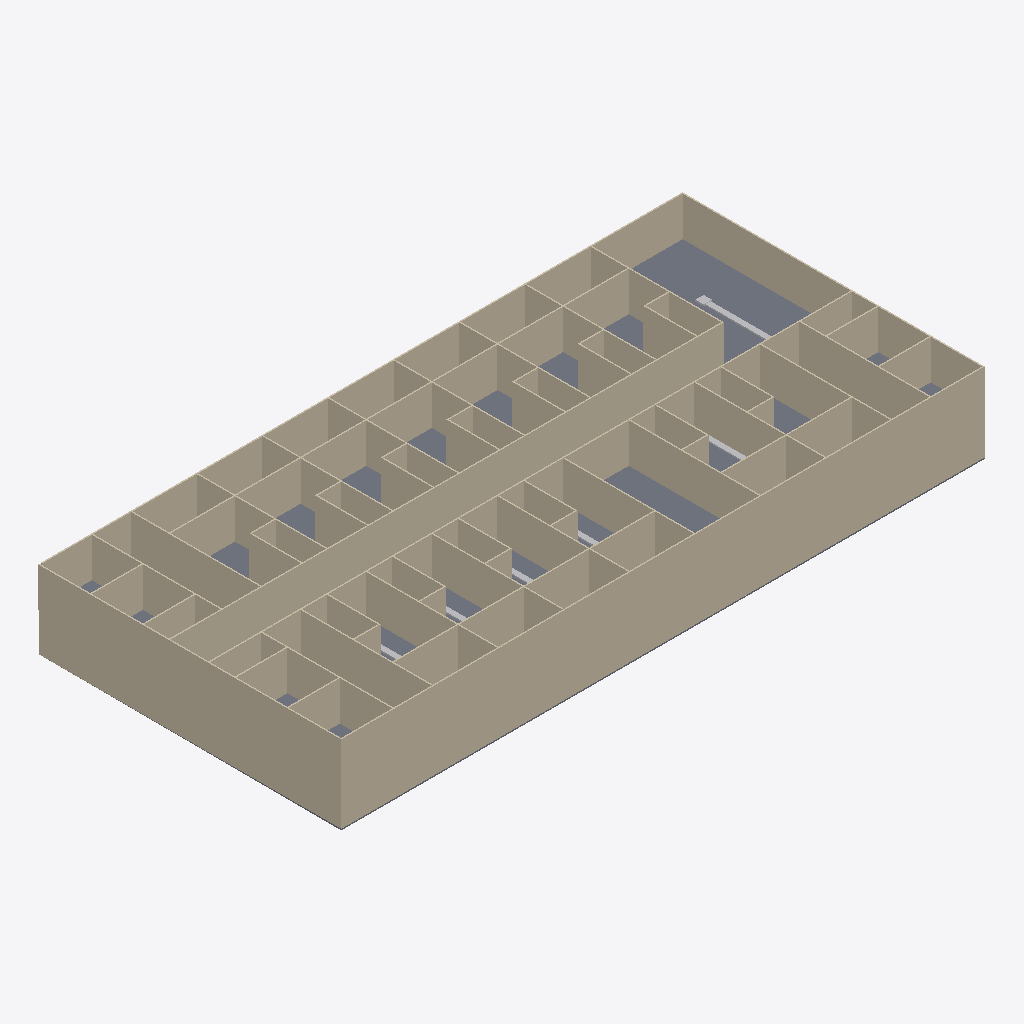
Isometric view of an IFC building model (IFC-SPF (STEP), schema IFC4, length unit metre), seen from the south-west, elements coloured by IFC class: 79 walls (beige), 7 other elements (light grey), 2 slabs (grey).
Extent 49.1 m × 23.1 m × 6.1 m (x, y, z). Storeys (4): Ground_Floor at 0.00 m; GF_DUCTING at 2.70 m; First_Floor at 3.00 m; Second_Floor at 6.00 m. Elements (209): 124 IfcWall, 37 IfcDoor, 16 IfcDuctSegment, 15 IfcDuctFitting, 14 IfcAirTerminalBox, 2 IfcSlab, 1 IfcDistributionElement.

HEADER;
FILE_DESCRIPTION(('ViewDefinition[DesignTransferView]'),'2;1');
FILE_NAME('capstone.ifc','2026-11-18T15:07:07+08:00',(''),(''),'IfcOpenShell 0.8.5-post1','Bonsai 0.8.5-post1','Nobody');
FILE_SCHEMA(('IFC4'));
ENDSEC;
DATA;
#1=IFCPROJECT('1SPtoEchz7fPQBQBcyUTJk',$,'My Project',$,$,$,$,(#14,#26),#9);
#31=IFCSITE('0RosWcv3n4afUyNcutV5ex',$,'My Site',$,$,#54,$,$,$,$,$,$,$,$);
#37=IFCBUILDING('3MtCAwxjbFbhXsa6K7PZVA',$,'My Building',$,$,#60,$,$,$,$,$,$);
#43=IFCBUILDINGSTOREY('0Wrb2J0krBd9vOYDMdT9cE',$,'Ground_Floor',$,$,#66,$,$,$,$);
#67=IFCBUILDINGSTOREY('1Zs1zOgE15wReqU4IPA1M_',$,'First_Floor',$,$,#88,$,$,$,$);
#5667=IFCBUILDINGSTOREY('03klfkMMj1nepY34lzeRTg',$,'Second_Floor',$,$,#5688,$,$,$,$);
#16030=IFCBUILDINGSTOREY('2LDzWuLQH7Zu8auqF_R1rh',$,'GF_DUCTING',$,$,#16051,$,$,$,$);
#4098=IFCWALL('1t5ppH0OjAIeAONswyobuJ',$,'Wall',$,$,#4250,#4104,$,$);
#3773=IFCWALL('1P9QlWZl11vRsE_qy9jYfa',$,'Wall',$,$,#4034,#3779,$,$);
#5524=IFCWALL('0kLUV5beH8luWxLMHAZ3hp',$,'Wall',$,$,#5535,#5530,$,$);
#5502=IFCSLAB('0hwPAuo9H1nu97sgMqW93F',$,'Slab',$,$,#5509,#5516,$,$);
#4048=IFCWALL('3Kfzp8nzfFvfpZREnMfrfr',$,'Wall',$,$,#4059,#4054,$,$);
#4123=IFCWALL('3Yq5OEmV9EFPTX7UiqWOvw',$,'Wall',$,$,#4282,#4129,$,$);
#4296=IFCWALL('0GtWbwaB5DGglkcC$07e8t',$,'Wall',$,$,#4307,#4302,$,$);
#3848=IFCWALL('1iQmdraMf749pqqJYp8aR3',$,'Wall',$,$,#4002,#3854,$,$);
#4073=IFCWALL('1Lo6t2Vdv3XA5IqQzupEUd',$,'Wall',$,$,#4218,#4079,$,$);
#3400=IFCWALL('2uJOaJE3r4B8V3RSXa5eeF',$,'Wall',$,$,#3550,#3411,$,$);
#2791=IFCWALL('2kXxddbq5Di84Hp46JHZlB',$,'Wall',$,$,#2961,#2802,$,$);
#3698=IFCWALL('0VOod_ZJXD$PLwXGKgQmLT',$,'Wall',$,$,#5416,#3709,$,$);
#4407=IFCWALL('1SB71KJBvFRxWF_5lxoLbJ',$,'Wall',$,$,#4569,#4418,$,$);
#3188=IFCWALL('1EDBDAx_f4Le5CpuOi9Lvq',$,'Wall',$,$,#3278,#3199,$,$);
#2962=IFCWALL('2ZpRtL4sH9qvmmU2uztEJ7',$,'Wall',$,$,#3016,#2973,$,$);
#3279=IFCWALL('3QhTi8eN134PCYNVD2YVTN',$,'Wall',$,$,#3399,#3290,$,$);
#3017=IFCWALL('22yU6tc8b8Ngs$hCaqF5pZ',$,'Wall',$,$,#3187,#3028,$,$);
#3672=IFCWALL('3vMcjPN6H6Xx9nmyqSgSN8',$,'Wall',$,$,#5611,#3683,$,$);
#3551=IFCWALL('21mtoN6gH6YQfkImd0$4qI',$,'Wall',$,$,#3671,#3562,$,$);
#2748=IFCWALL('3vxXqqr3j7r9QesljBLcJy',$,'Wall',$,$,#2790,#2754,$,$);
#4357=IFCWALL('3svpq8lhr6vQ7htRVr0V9b',$,'Wall',$,$,#5616,#4368,$,$);
#5119=IFCWALL('3U9HXuYfzDSgrI0ER2lGVu',$,'Wall',$,$,#5264,#5130,$,$);
#5265=IFCWALL('3$oCxs2wPFr9NAgdslcv7w',$,'Wall',$,$,#5325,#5276,$,$);
#4771=IFCWALL('0gyURH6RTBhxF7fvjUhCBb',$,'Wall',$,$,#4921,#4782,$,$);
#5326=IFCWALL('1_sNKQhQv1K8DAPRgHItut',$,'Wall',$,$,#5626,#5337,$,$);
#4655=IFCWALL('33KNxaEhXC6QjPfS_n$RHn',$,'Wall',$,$,#4770,#4666,$,$);
#4922=IFCWALL('3evRQQ_WH27x_O_479sIHg',$,'Wall',$,$,#5012,#4933,$,$);
#4570=IFCWALL('15DcOdemHDVPKTX6yuW1UC',$,'Wall',$,$,#4654,#4581,$,$);
#4600=IFCWALL('0u6dNSv8v7hvwk44UOCWtc',$,'Wall',$,$,#4710,#4611,$,$);
#5296=IFCWALL('3z8Red8HjFBu$mvPSEuqj3',$,'Wall',$,$,#5621,#5307,$,$);
#4832=IFCWALL('3auVCPpLHFQBdhrc4QbJFd',$,'Wall',$,$,#4952,#4843,$,$);
#4432=IFCWALL('1gMe65m911C9P9sDE32yI9',$,'Wall',$,$,#4599,#4443,$,$);
#2987=IFCWALL('3zp5VGx9X9kh1XtfnpGthf',$,'Wall',$,$,#3097,#2998,$,$);
#5175=IFCWALL('0jUR212k170g$O5myMwbAX',$,'Wall',$,$,#5295,#5186,$,$);
#4711=IFCWALL('0Ekooq7kPBBOKSvH4daLoP',$,'Wall',$,$,#4831,#4722,$,$);
#2816=IFCWALL('33CYvIL1fCR8CbPaCkh0OX',$,'Wall',$,$,#2827,#2822,$,$);
#3219=IFCWALL('2XzFsqQmD3xgOouvCEhXGp',$,'Wall',$,$,#3339,#3230,$,$);
#5069=IFCWALL('0P58TQUTT9KPLz6JU2IJbq',$,'Wall',$,$,#5174,#5080,$,$);
#3582=IFCWALL('0G92vnHKz329aPyTDuslNR',$,'Wall',$,$,#5596,#3593,$,$);
#3098=IFCWALL('2J8pCOrtD8PQk5Fj_4LAtb',$,'Wall',$,$,#3218,#3109,$,$);
#3461=IFCWALL('1NRmFZD$533g5UJvZ1zn2J',$,'Wall',$,$,#3581,#3472,$,$);
#5356=IFCWALL('13ICsFSgX7PxFb$n2_MOld',$,'Wall',$,$,#5631,#5367,$,$);
#4892=IFCWALL('2cuLhXHsb1le$F$w1p$29_',$,'Wall',$,$,#4982,#4903,$,$);
#5144=IFCWALL('3oaF5Ui_b5Zh5ewsR24fGR',$,'Wall',$,$,#5204,#5155,$,$);
#5205=IFCWALL('378jBPBL12sO$VIId6gWWN',$,'Wall',$,$,#5355,#5216,$,$);
#4482=IFCWALL('15F9ozPwXFxfg1lrhq3jVt',$,'Wall',$,$,#4551,#4488,$,$);
#4680=IFCWALL('0IXUzN1LD6Tu2sWk1_OAkv',$,'Wall',$,$,#4740,#4691,$,$);
#4741=IFCWALL('1b9VQsNMb1lRR6BxNcQc8F',$,'Wall',$,$,#4891,#4752,$,$);
#3748=IFCWALL('3JL9381HPDZ9$Ib80V6BXN',$,'Wall',$,$,#5476,#3759,$,$);
#2663=IFCWALL('3IWFSdcU5DgQ$7LwhOd9A4',$,'Wall',$,$,#2692,#2674,$,$);
#2723=IFCWALL('37nNZuJ6nDXxslP9x_IyH3',$,'Wall',$,$,#5591,#2734,$,$);
#3723=IFCWALL('1epjtQFXv6MOPoZ8jS7ahf',$,'Wall',$,$,#5446,#3734,$,$);
#2625=IFCWALL('2YLKl3eYb0099PUXMJAZ1S',$,'Wall',$,$,#2636,#2631,$,$);
#3042=IFCWALL('0ln3QCS$DDq8P2fW6kVell',$,'Wall',$,$,#3127,#3053,$,$);
#4334=IFCSLAB('2eTCDILh19Rwao_YHD8hEm',$,'Slab',$,$,#4342,#4349,$,$);
#3128=IFCWALL('2j2sWWbaP9JQMkks01bSI6',$,'Wall',$,$,#3248,#3139,$,$);
#3491=IFCWALL('0su_rCfXPF3BEP3cW6WSP2',$,'Wall',$,$,#3641,#3502,$,$);
#2879=IFCWALL('0etK5fkHDDVRp6pO7EGW4I',$,'Wall',$,$,#2890,#2885,$,$);
#3249=IFCWALL('1civuEnEL7CPSSZB5lZy_r',$,'Wall',$,$,#3369,#3260,$,$);
#3642=IFCWALL('1UXe8WxB1Ecfenj_wMGrYI',$,'Wall',$,$,#5606,#3653,$,$);
#2693=IFCWALL('0xDk2QSOT0nfAM1IMMpD0A',$,'Wall',$,$,#2722,#2704,$,$);
#17547=IFCDUCTSEGMENT('1uFLPl8cPDkeuXOddObHjX',$,'DuctSegment',$,$,#17763,#17581,$,$);
#2854=IFCWALL('1wCztwnxv3h8_Uz63JtLLk',$,'Wall',$,$,#2865,#2860,$,$);
#3309=IFCWALL('1KNg7H_n99DQ4ewnYkPqnP',$,'Wall',$,$,#3429,#3320,$,$);
#3158=IFCWALL('2Urm0vIOzABu0GgHLoE7TO',$,'Wall',$,$,#3308,#3169,$,$);
#3521=IFCWALL('2CaAwSovn4jenCnXbn5PNA',$,'Wall',$,$,#3611,#3532,$,$);
#3067=IFCWALL('0h0VLn$lP4A8KmjG56S$4M',$,'Wall',$,$,#3157,#3078,$,$);
#3612=IFCWALL('1RhrZ_6$D6vA3b9Jhld9qj',$,'Wall',$,$,#5601,#3623,$,$);
#4862=IFCWALL('1Zy5vP$gb0ax0JBVh9s4cv',$,'Wall',$,$,#5042,#4873,$,$);
#4457=IFCWALL('3FQTsZpmP1AvXDejnTnQcy',$,'Wall',$,$,#4468,#4463,$,$);
#5235=IFCWALL('3JdGd9zFb9IO6rxCjn5BvV',$,'Wall',$,$,#5385,#5246,$,$);
#4801=IFCWALL('2b9eioeDLA8QhQ0hQLnV8X',$,'Wall',$,$,#4861,#4812,$,$);
#5094=IFCWALL('007CKFJszFThYIvy4MqI7E',$,'Wall',$,$,#5234,#5105,$,$);
#4625=IFCWALL('0YeZiL_Ez10vQwJLI$DNre',$,'Wall',$,$,#4800,#4636,$,$);
#5386=IFCWALL('3BoKtB8yf49B0aFk8tQx89',$,'Wall',$,$,#5636,#5397,$,$);
#19367=IFCDUCTSEGMENT('3fykAP12P4_uHwz0lcCO1d',$,'DuctSegment',$,$,#19508,#19401,$,$);
#18799=IFCDUCTSEGMENT('0WDUhX4Mj0BuHmlcTAbtuv',$,'DuctSegment',$,$,#18940,#18833,$,$);
#18941=IFCDUCTSEGMENT('1BFq6SQxvArh_43H5UJU0v',$,'DuctSegment',$,$,#19082,#18975,$,$);
#19083=IFCDUCTSEGMENT('3WF_7BYOnF5RTLd_YJb2TE',$,'DuctSegment',$,$,#19366,#19117,$,$);
#18662=IFCDUCTSEGMENT('2XFg6eEH96SQsjdgKa1xSw',$,'DuctSegment',$,$,#18798,#18696,$,$);
#18289=IFCAIRTERMINALBOX('1OcpdqnDH5JuV0uy4othp$',$,'Plane',$,$,#19650,#18295,$,.CONSTANTFLOW.);
#411=IFCWALL('3dbsW0L8v1fAxUlH2IAKgS',$,'Wall',$,$,#422,#417,$,$);
#550=IFCWALL('1w7vkl1617V8ONWOsOoz1p',$,'Wall',$,$,#758,#561,$,$);
#986=IFCWALL('1VSCLtGib73hALf1w55VsM',$,'Wall',$,$,#1106,#997,$,$);
#1248=IFCWALL('2P1Dx6oaPEwQLN7h8EvMtr',$,'Wall',$,$,#1259,#1254,$,$);
#449=IFCWALL('2d29q7kSX6zxChY_3ma1An',$,'Wall',$,$,#460,#455,$,$);
#759=IFCWALL('0fBaYJ5sX3HPOBZLQsLhhy',$,'Wall',$,$,#864,#770,$,$);
#1379=IFCWALL('2hgU5euRD8a8lcdG882x1b',$,'Wall',$,$,#1408,#1390,$,$);
ENDSEC;
